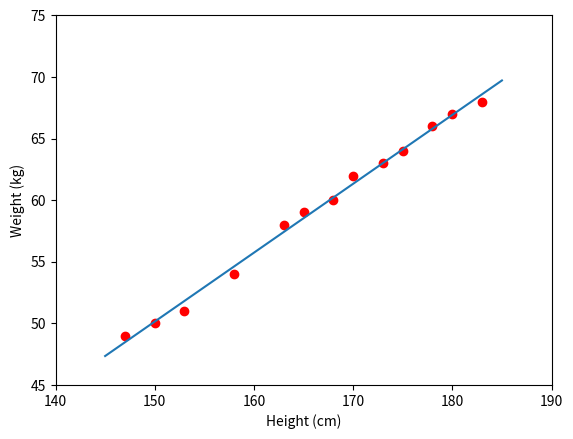

Reproduce this figure in Python.
#==========================================================================
#
#   Author      : NMD
# [redacted]
#   Email       : [email redacted]
#   File        : linear_regression.py
#   Created on  : 2021-3-17
#   Description : linear regression example
#
#==========================================================================

# the example above an easy introduction of linear regression
# the input of the algorithm only have 1 dimension (1D)
# the (silly) task is whethere we can guess a person's weight if we know his/he height?

# import libraries
import numpy as np
import matplotlib.pyplot as plt
from numpy.core.numeric import ones

# height (cm)
x = np.array([[147, 150, 153, 158, 163, 165, 168, 170, 173, 175, 178, 180, 183]]).T
# weight (kg)
y = np.array([[ 49, 50, 51,  54, 58, 59, 60, 62, 63, 64, 66, 67, 68]]).T

# f(x) = weight = w_1*height + w_0
# loss function: L(w) = 1/2*(sum_{i=1}^N (y - x*w)^2)

# X bar = [1, x_1, x_2]
addition_one = np.ones((x.shape[0], 1))
x_bar = np.concatenate((addition_one, x), axis = 1)

# Solve loss function by derivation = 0
A = np.dot(x_bar.T, x_bar)
b = np.dot(x_bar.T, y)
w = np.dot(np.linalg.pinv(A), b) # pinv is pseudo inverse (gia nghich)
print('w = ', w)

# Draw the fitting line
w_0 = w[0][0]
w_1 = w[1][0]
x0 = np.linspace(145, 185)
print('x0 = ', x0)
y0 = w_1*x0 + w_0
print('y0 =', y0)

# Visualize data 
plt.plot(x, y, 'ro')
plt.plot(x0, y0)
plt.axis((140, 190, 45, 75))
plt.xlabel('Height (cm)')
plt.ylabel('Weight (kg)')
plt.show(block=True)

